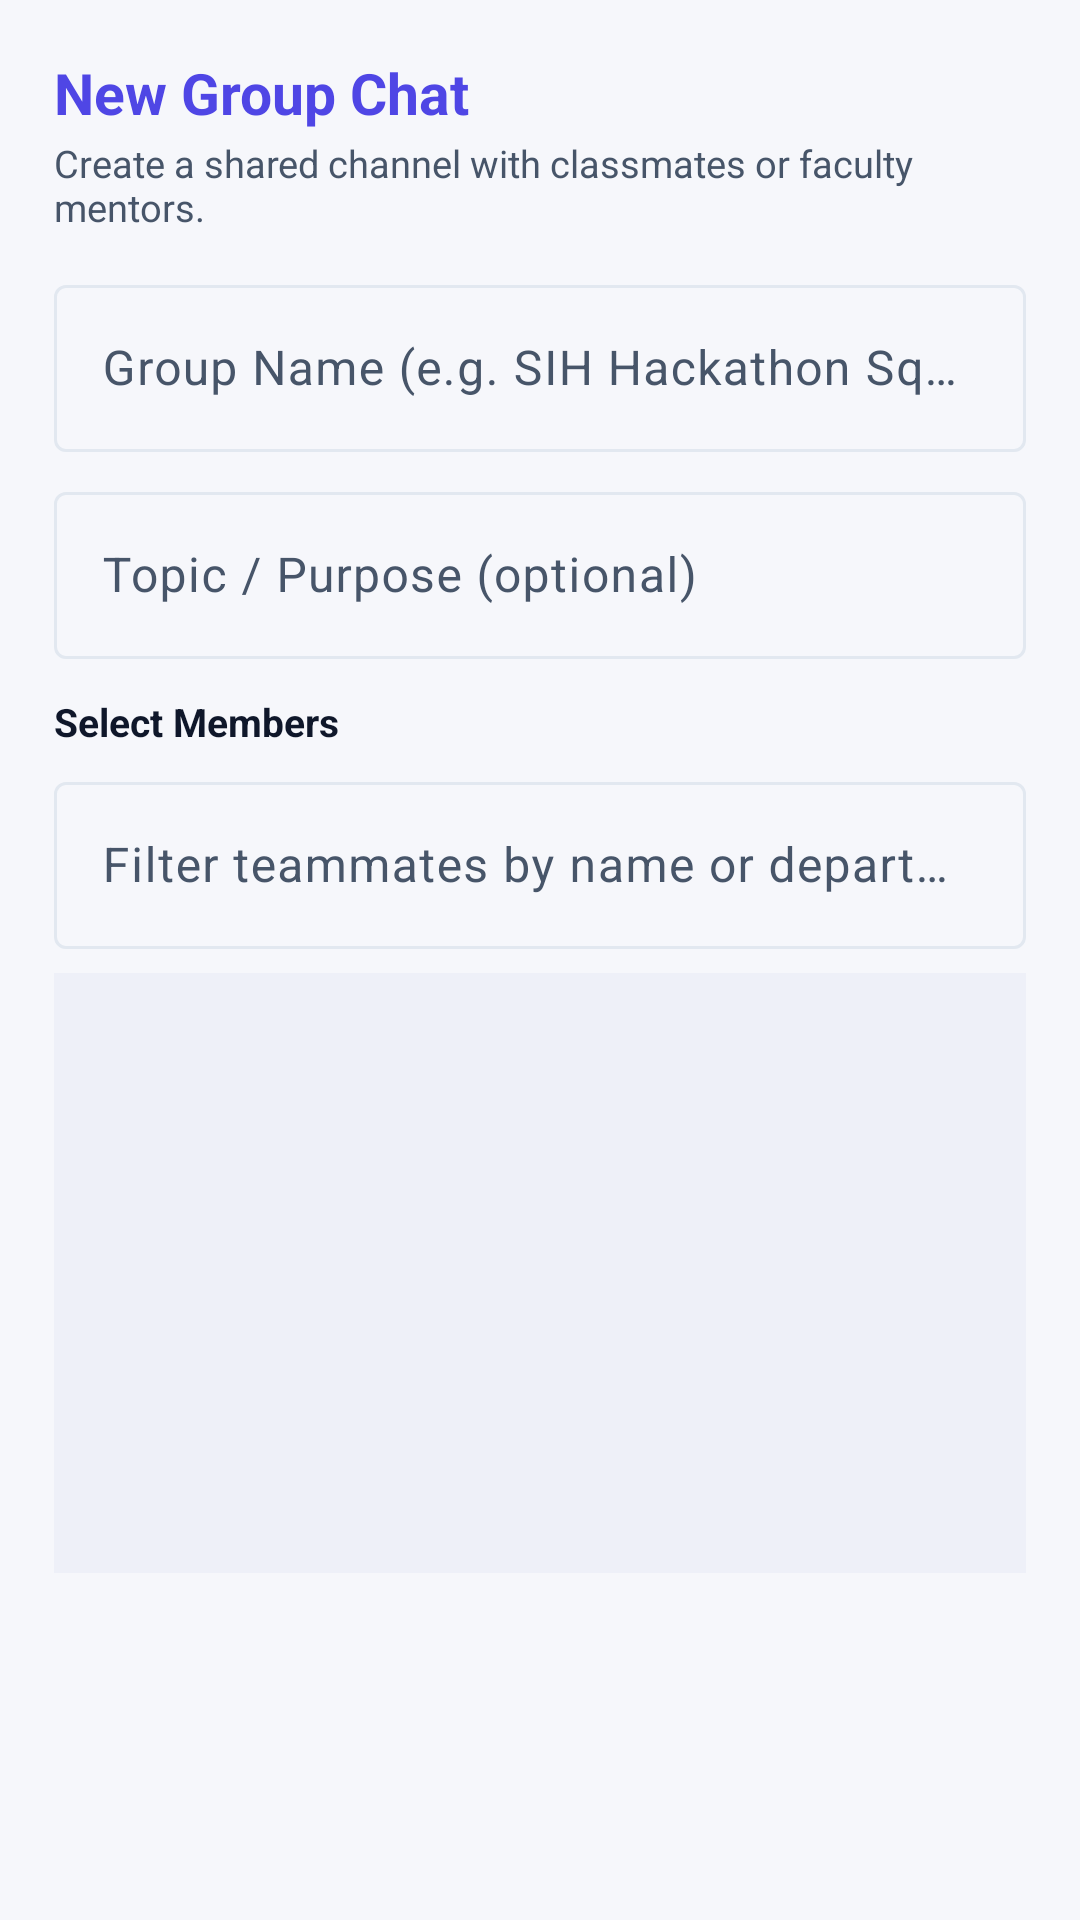

Produce the Android XML layout that renders to this screen, including the resource entries it uses.
<!-- AndroidManifest.xml: application theme Theme.ProjectHub -->
<!-- res/layout/dialog_create_group_chat.xml -->
<?xml version="1.0" encoding="utf-8"?>
<LinearLayout
    xmlns:android="http://schemas.android.com/apk/res/android"
    android:layout_width="match_parent"
    android:layout_height="wrap_content"
    android:orientation="vertical"
    android:padding="18dp">

    <TextView
        android:layout_width="wrap_content"
        android:layout_height="wrap_content"
        android:text="New Group Chat"
        android:textSize="19sp"
        android:textStyle="bold"
        android:textColor="@color/primary" />

    <TextView
        android:layout_width="wrap_content"
        android:layout_height="wrap_content"
        android:layout_marginTop="2dp"
        android:text="Create a shared channel with classmates or faculty mentors."
        android:textSize="12.5sp"
        android:textColor="@color/text_secondary" />

    <com.google.android.material.textfield.TextInputLayout
        android:layout_width="match_parent"
        android:layout_height="wrap_content"
        android:layout_marginTop="12dp"
        style="@style/Widget.Material3.TextInputLayout.OutlinedBox">

        <com.google.android.material.textfield.TextInputEditText
            android:id="@+id/etGroupName"
            android:layout_width="match_parent"
            android:layout_height="wrap_content"
            android:hint="Group Name (e.g. SIH Hackathon Squad)"
            android:maxLines="1" />
    </com.google.android.material.textfield.TextInputLayout>

    <com.google.android.material.textfield.TextInputLayout
        android:layout_width="match_parent"
        android:layout_height="wrap_content"
        android:layout_marginTop="8dp"
        style="@style/Widget.Material3.TextInputLayout.OutlinedBox">

        <com.google.android.material.textfield.TextInputEditText
            android:id="@+id/etGroupDesc"
            android:layout_width="match_parent"
            android:layout_height="wrap_content"
            android:hint="Topic / Purpose (optional)"
            android:maxLines="2" />
    </com.google.android.material.textfield.TextInputLayout>

    <TextView
        android:layout_width="wrap_content"
        android:layout_height="wrap_content"
        android:layout_marginTop="12dp"
        android:text="Select Members"
        android:textSize="13sp"
        android:textStyle="bold"
        android:textColor="@color/text_primary" />

    <com.google.android.material.textfield.TextInputLayout
        android:layout_width="match_parent"
        android:layout_height="wrap_content"
        android:layout_marginTop="6dp"
        style="@style/Widget.Material3.TextInputLayout.OutlinedBox">

        <com.google.android.material.textfield.TextInputEditText
            android:id="@+id/etGroupMemberSearch"
            android:layout_width="match_parent"
            android:layout_height="wrap_content"
            android:hint="Filter teammates by name or department..."
            android:maxLines="1" />
    </com.google.android.material.textfield.TextInputLayout>

    <ScrollView
        android:layout_width="match_parent"
        android:layout_height="200dp"
        android:layout_marginTop="8dp"
        android:background="@color/surface_variant">

        <LinearLayout
            android:id="@+id/layoutGroupMemberChecks"
            android:layout_width="match_parent"
            android:layout_height="wrap_content"
            android:orientation="vertical"
            android:padding="8dp" />
    </ScrollView>

    <TextView
        android:id="@+id/tvNoGroupCandidates"
        android:layout_width="wrap_content"
        android:layout_height="wrap_content"
        android:layout_marginTop="6dp"
        android:text="No matching teammates found."
        android:textSize="12sp"
        android:textColor="@color/text_secondary"
        android:visibility="gone" />
</LinearLayout>
<!-- resources referenced by this layout -->
<resources>
  <color name="primary">#4F46E5</color>
  <color name="surface_variant">#EEF0F8</color>
  <color name="text_primary">#0F172A</color>
  <color name="text_secondary">#475569</color>
  <style name="Theme.ProjectHub" parent="Theme.Material3.DayNight.NoActionBar">
          
          <item name="colorPrimary">@color/primary</item>
          <item name="colorOnPrimary">@color/on_primary</item>
          <item name="colorPrimaryContainer">@color/primary_light</item>
          <item name="colorOnPrimaryContainer">@color/on_primary_container</item>
  
          
          <item name="colorSecondary">@color/accent</item>
          <item name="colorOnSecondary">@color/on_accent</item>
          <item name="colorSecondaryContainer">@color/primary_light</item>
          <item name="colorOnSecondaryContainer">@color/on_primary_container</item>
  
          
          <item name="colorTertiary">@color/accent</item>
          <item name="colorOnTertiary">@color/on_accent</item>
          <item name="colorTertiaryContainer">@color/accent_light</item>
          <item name="colorOnTertiaryContainer">@color/on_accent_container</item>
  
          
          <item name="colorSurface">@color/surface</item>
          <item name="colorOnSurface">@color/text_primary</item>
          <item name="colorSurfaceVariant">@color/surface_variant</item>
          <item name="colorOnSurfaceVariant">@color/text_secondary</item>
          <item name="colorSurfaceContainerLowest">@color/surface</item>
          <item name="colorSurfaceContainerLow">@color/background</item>
          <item name="colorSurfaceContainer">@color/surface</item>
          <item name="colorSurfaceContainerHigh">@color/surface_variant</item>
          <item name="colorSurfaceContainerHighest">@color/surface_variant</item>
          <item name="colorOutline">@color/divider</item>
          <item name="colorOutlineVariant">@color/divider</item>
  
          
          <item name="colorError">@color/priority_urgent</item>
          <item name="colorOnError">@color/on_primary</item>
  
          
          <item name="android:windowBackground">@color/background</item>
          <item name="android:statusBarColor">@color/surface</item>
          <item name="android:windowLightStatusBar">true</item>
          <item name="android:navigationBarColor">@color/surface</item>
          <item name="android:windowLightNavigationBar" tools:targetApi="o_mr1">true</item>
          <item name="android:forceDarkAllowed" tools:targetApi="q">false</item>
          <item name="android:textColorPrimary">@color/text_primary</item>
          <item name="android:textColorSecondary">@color/text_secondary</item>
      </style>
  <color name="on_primary">#FFFFFF</color>
  <color name="primary_light">#EEF2FF</color>
  <color name="on_primary_container">#312E81</color>
  <color name="accent">#059669</color>
  <color name="on_accent">#FFFFFF</color>
  <color name="accent_light">#ECFDF5</color>
  <color name="on_accent_container">#065F46</color>
  <color name="surface">#FFFFFF</color>
  <color name="background">#F6F7FB</color>
  <color name="divider">#E2E8F0</color>
  <color name="priority_urgent">#DC2626</color>
</resources>
